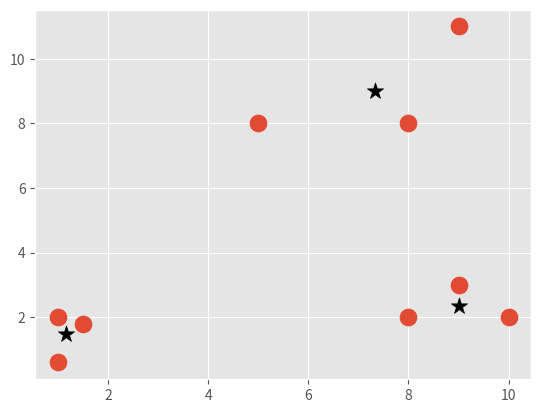

Recreate this plot in Python.
import matplotlib.pyplot as plt
from matplotlib import style
import numpy as np
style.use('ggplot')

class Mean_shift:
    def __init__(self, radius=4):
        self.radius = radius

    def fit(self, data):
        centroids = {}

        for i in range(len(data)):
            centroids[i] = data[i]

        while True:
            new_centroids = []
            for i in centroids:
                in_bandwidth = []
                centroid = centroids[i]
                for featureset in data:
                    if np.linalg.norm(featureset - centroid) < self.radius:
                        in_bandwidth.append(featureset)

                new_centroid = np.average(in_bandwidth, axis=0)
                new_centroids.append(tuple(new_centroid))

            uniques = sorted(list(set(new_centroids)))

            prev_centroids = dict(centroids)

            centroids = {}
            for i in range(len(uniques)):
                centroids[i] = np.array(uniques[i])

            optimized = True

            for i in centroids:
                if not np.array_equal(centroids[i], prev_centroids[i]):
                    optimized = False

                if not optimized:
                    break

            if optimized:
                break

        self.centroids = centroids

    def predict(self, data):
        pass



X = np.array([[1, 2],
              [1.5, 1.8],
              [5, 8],
              [8, 8],
              [1, 0.6],
              [9, 11],
              [8, 2],
              [10, 2],
              [9, 3]])

# plt.scatter(X[:, 0], X[:, 1], s=150)
# plt.show()

colors = ['g', 'r', 'c', 'b', 'k']

clf = Mean_shift()

clf.fit(X)

centroids = clf.centroids

plt.scatter(X[:, 0], X[:, 1], s=150)

for c in centroids:
    plt.scatter(centroids[c][0], centroids[c][1], color='k', marker='*', s=150)
plt.show()


